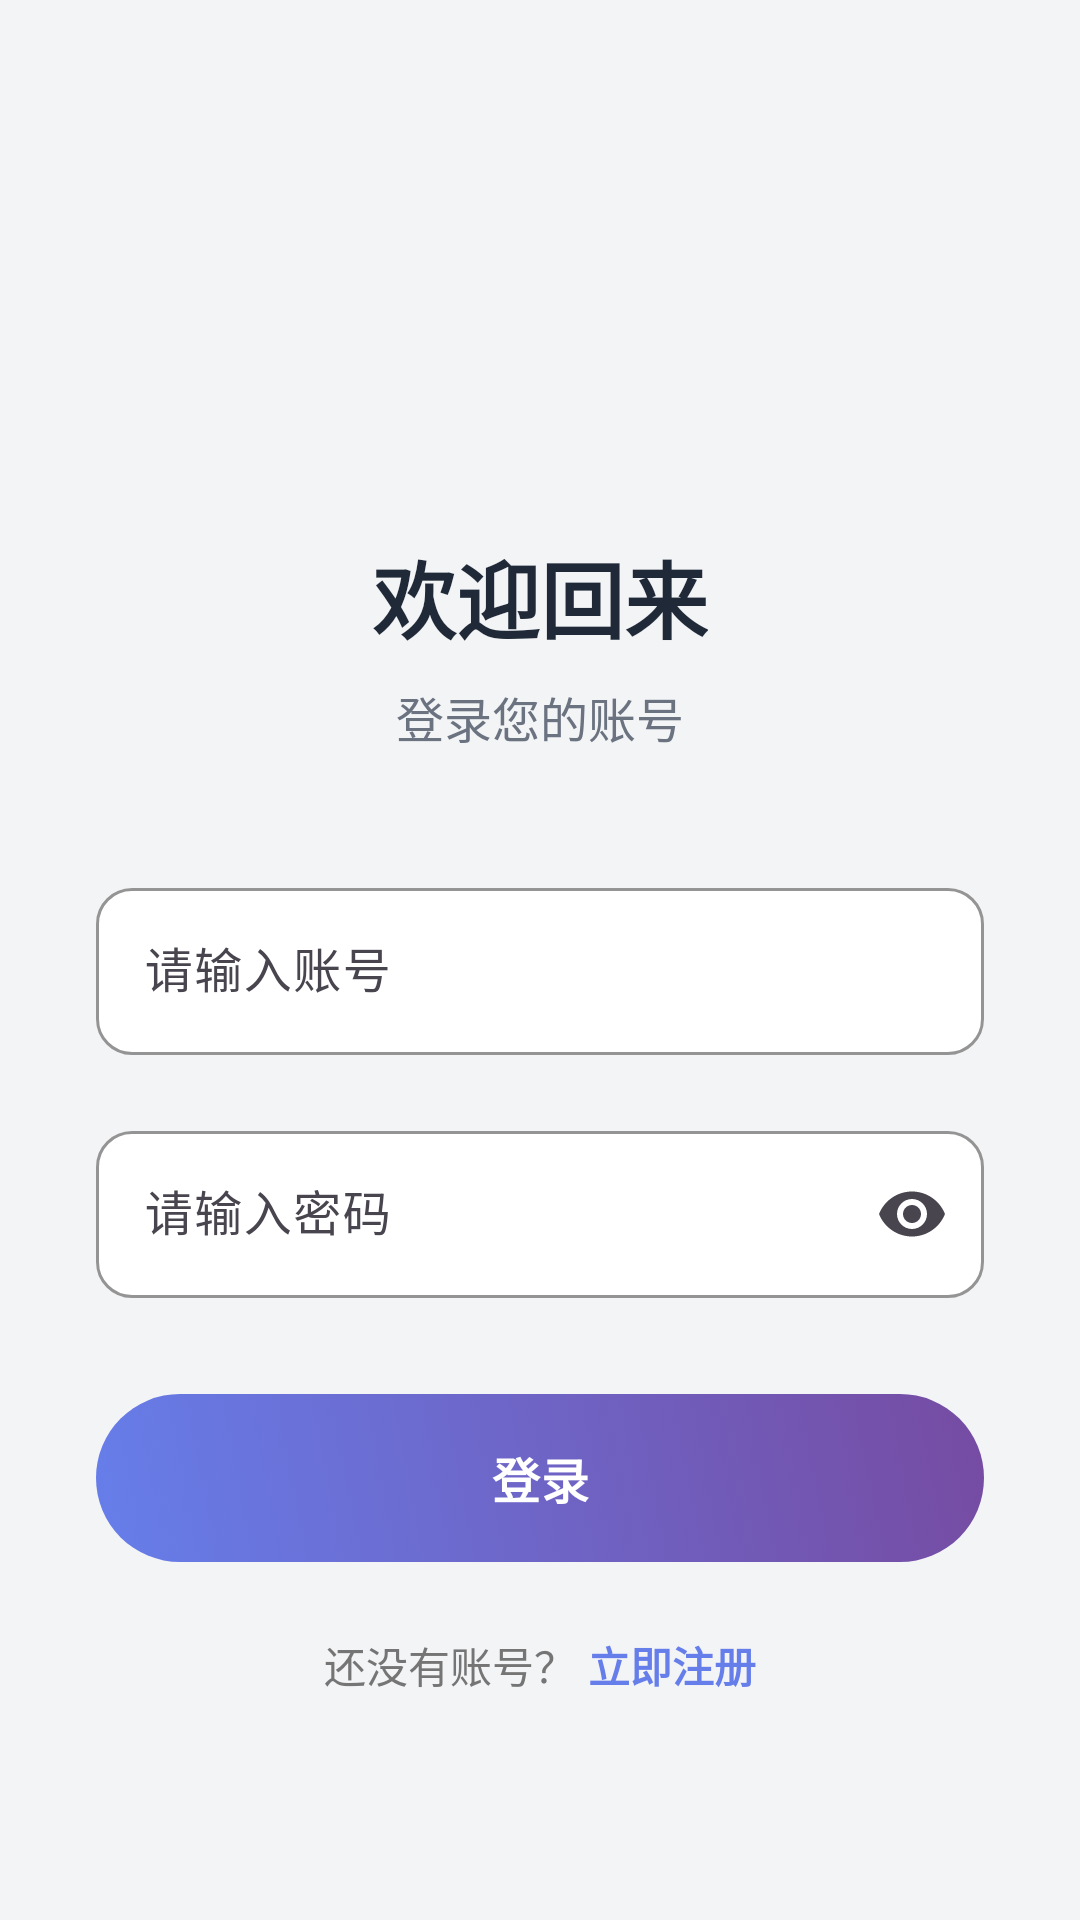

The Android layout XML behind this screen, and the referenced resources:
<!-- AndroidManifest.xml: application theme Theme.SchoolBook -->
<!-- res/layout/activity_main.xml -->
<?xml version="1.0" encoding="utf-8"?>
<LinearLayout xmlns:android="http://schemas.android.com/apk/res/android"
    xmlns:app="http://schemas.android.com/apk/res-auto"
    xmlns:tools="http://schemas.android.com/tools"
    android:layout_width="match_parent"
    android:layout_height="match_parent"
    android:background="@color/gray_100"
    android:gravity="center"
    android:orientation="vertical"
    android:padding="32dp"
    tools:context=".MainActivity">

    
    <ImageView
        android:layout_width="80dp"
        android:layout_height="80dp"
        android:layout_marginBottom="24dp"
        android:src="@drawable/ic_person"
        app:tint="@color/primary_blue"
        android:contentDescription="App Logo" />

    
    <TextView
        android:layout_width="wrap_content"
        android:layout_height="wrap_content"
        android:layout_marginBottom="8dp"
        android:text="欢迎回来"
        android:textColor="@color/title_color"
        android:textSize="28sp"
        android:textStyle="bold" />

    
    <TextView
        android:layout_width="wrap_content"
        android:layout_height="wrap_content"
        android:layout_marginBottom="40dp"
        android:text="登录您的账号"
        android:textColor="@color/title_two_color"
        android:textSize="16sp" />

    
    <com.google.android.material.textfield.TextInputLayout
        android:id="@+id/usernameLayout"
        style="@style/Widget.Material3.TextInputLayout.OutlinedBox"
        android:layout_width="match_parent"
        android:layout_height="wrap_content"
        android:layout_marginBottom="20dp"
        app:boxBackgroundColor="@color/white"
        app:boxCornerRadiusBottomEnd="12dp"
        app:boxCornerRadiusBottomStart="12dp"
        app:boxCornerRadiusTopEnd="12dp"
        app:boxCornerRadiusTopStart="12dp"
        app:boxStrokeColor="@color/gray_300"
        app:boxStrokeWidth="1dp"
        app:boxStrokeWidthFocused="2dp"
        app:endIconMode="clear_text"
        app:hintTextColor="@color/gray_600"
        app:startIconDrawable="@drawable/ic_person"
        app:startIconTint="@color/primary_blue">

        <com.google.android.material.textfield.TextInputEditText
            android:id="@+id/usernameEditText"
            android:layout_width="match_parent"
            android:layout_height="wrap_content"
            android:hint="请输入账号"
            android:inputType="text"
            android:textColorHint="@color/gray_600" />
    </com.google.android.material.textfield.TextInputLayout>

    
    <com.google.android.material.textfield.TextInputLayout
        android:id="@+id/passwordLayout"
        style="@style/Widget.Material3.TextInputLayout.OutlinedBox"
        android:layout_width="match_parent"
        android:layout_height="wrap_content"
        android:layout_marginBottom="32dp"
        app:boxBackgroundColor="@color/white"
        app:boxCornerRadiusBottomEnd="12dp"
        app:boxCornerRadiusBottomStart="12dp"
        app:boxCornerRadiusTopEnd="12dp"
        app:boxCornerRadiusTopStart="12dp"
        app:boxStrokeColor="@color/gray_300"
        app:boxStrokeWidth="1dp"
        app:boxStrokeWidthFocused="2dp"
        app:endIconMode="password_toggle"
        app:hintTextColor="@color/gray_600"
        app:startIconDrawable="@drawable/ic_lock"
        app:startIconTint="@color/primary_blue">

        <com.google.android.material.textfield.TextInputEditText
            android:id="@+id/passwordEditText"
            android:layout_width="match_parent"
            android:layout_height="wrap_content"
            android:hint="请输入密码"
            android:inputType="textPassword"
            android:textColorHint="@color/gray_600" />
    </com.google.android.material.textfield.TextInputLayout>

    
    <com.google.android.material.button.MaterialButton
        android:id="@+id/loginButton"
        android:layout_width="match_parent"
        android:layout_height="56dp"
        android:layout_marginBottom="24dp"
        android:background="@drawable/button_gradient_background"
        android:elevation="4dp"
        android:text="登录"
        android:textAllCaps="false"
        android:textColor="@color/white"
        android:textSize="16sp"
        android:textStyle="bold"
        app:backgroundTint="@null"
        app:cornerRadius="28dp"
        app:iconGravity="textStart"
        app:rippleColor="@color/primary_dark_blue"
        app:strokeColor="@color/primary_blue"
        app:strokeWidth="0dp" />

    
    <LinearLayout
        android:layout_width="match_parent"
        android:layout_height="wrap_content"
        android:gravity="center"
        android:orientation="horizontal">

        <TextView
            android:layout_width="wrap_content"
            android:layout_height="wrap_content"
            android:text="还没有账号？"
            android:textColor="@color/gray_600"
            android:textSize="14sp" />

        <TextView
            android:id="@+id/registerTextView"
            android:layout_width="wrap_content"
            android:layout_height="wrap_content"
            android:layout_marginStart="4dp"
            android:text="立即注册"
            android:textColor="@color/primary_blue"
            android:textSize="14sp"
            android:textStyle="bold" />
    </LinearLayout>

</LinearLayout>
<!-- resources referenced by this layout -->
<resources>
  <color name="gray_100">#FFF3F4F6</color>
  <color name="gray_300">#FFD1D5DB</color>
  <color name="gray_600">#FF757575</color>
  <color name="primary_blue">#FF667EEA</color>
  <color name="primary_dark_blue">#FF764BA2</color>
  <color name="title_color">#1f2937</color>
  <color name="title_two_color">#6B7280</color>
  <color name="white">#FFFFFFFF</color>
  <!-- drawable button_gradient_background (drawable) -->
  <?xml version="1.0" encoding="utf-8"?>
  <selector xmlns:android="http://schemas.android.com/apk/res/android">
      <item android:state_pressed="true">
          <shape android:shape="rectangle">
              <corners android:radius="28dp" />
              <gradient
                  android:angle="45"
                  android:startColor="#FF5A67D8"
                  android:endColor="#FF6A489B"
                  android:type="linear" />
          </shape>
      </item>
      <item>
          <shape android:shape="rectangle">
              <corners android:radius="28dp" />
              <gradient
                  android:angle="45"
                  android:startColor="#FF667EEA"
                  android:endColor="#FF764BA2"
                  android:type="linear" />
          </shape>
      </item>
  </selector>
  <style name="Theme.SchoolBook" parent="Base.Theme.SchoolBook" />
  <style name="Base.Theme.SchoolBook" parent="Theme.Material3.DayNight.NoActionBar">
          
          
      </style>
</resources>
